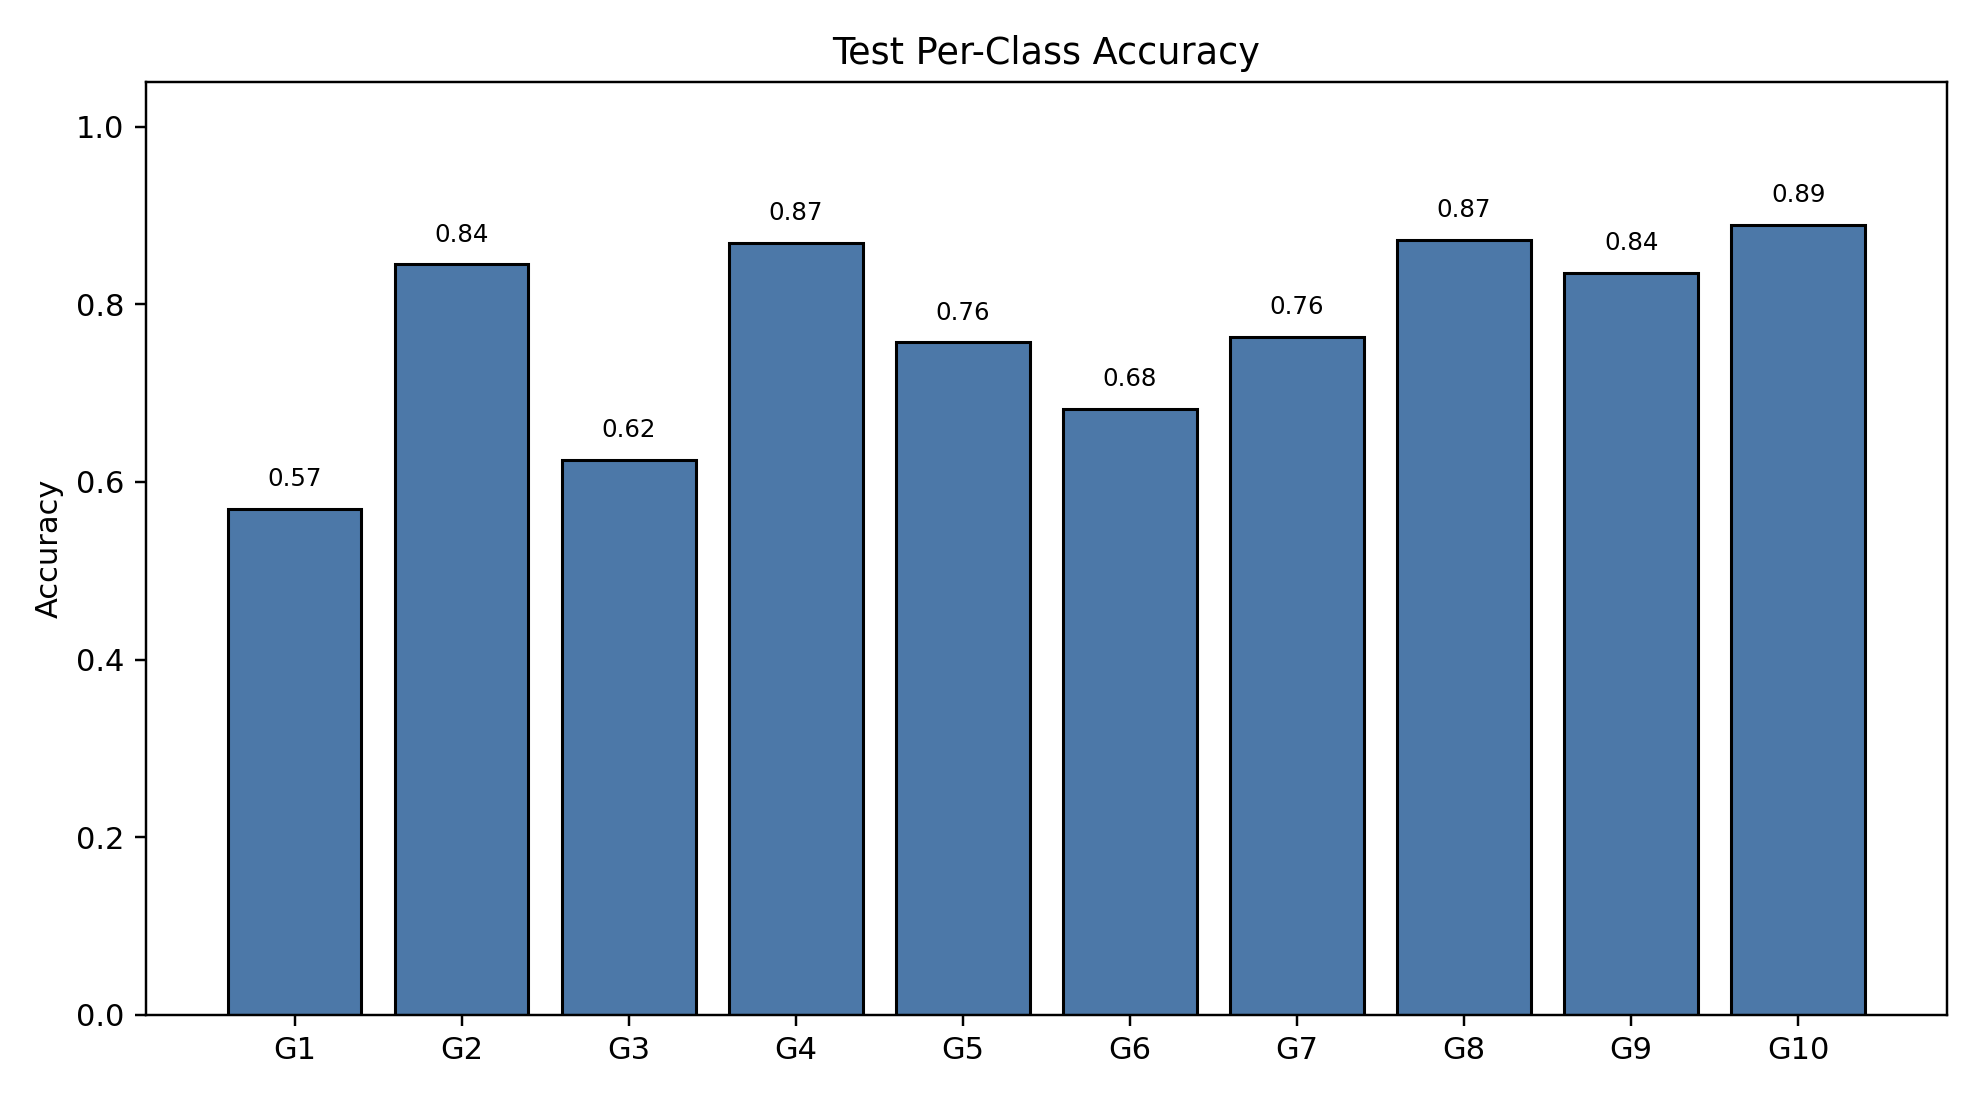

The data file committed next to this chart (first rows):
class_index, gesture_id, support, correct, accuracy
0, 1, 165, 94, 0.5697
1, 2, 161, 136, 0.8447
2, 3, 176, 110, 0.625
3, 4, 183, 159, 0.8689
4, 5, 181, 137, 0.7569
5, 6, 195, 133, 0.6821
6, 7, 169, 129, 0.7633
7, 8, 141, 123, 0.8723
8, 9, 182, 152, 0.8352
9, 10, 163, 145, 0.8896
